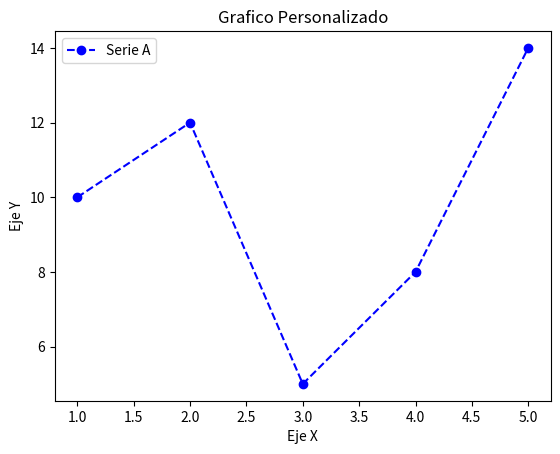

Generate this figure with matplotlib:
import matplotlib.pyplot as plt

# Datos de ejemplo
x = [1, 2, 3, 4, 5]
y = [10, 12, 5, 8, 14]

# Crear un grafico de linea personalizado con colores, estilos y marcadores
plt.plot(x, y, color='blue', linestyle='--', marker='o', label='Serie A')

# Personalizacion adicional, como etiquetas de Ejes y Titulos
plt.xlabel('Eje X')
plt.ylabel('Eje Y')
plt.title('Grafico Personalizado')
plt.legend()

# Mostrar el grafico
plt.show()
